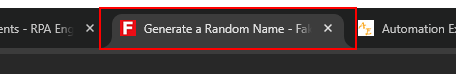
Task: Robotic Enterprise Framework
Workflow: Fake_Process

Step 1 [try]: find in window 'Generate a Random Name*Fake Name Generator' (chrome.exe)

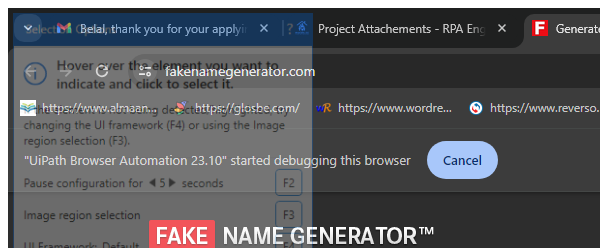
Step 2 [try]: Attach Browser_Fake in window 'Generate a Random Name*Fake Name Generator' (chrome.exe)

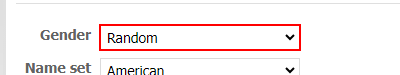
Step 3 [try]: select [in_Gender] in the drop-down 'Gender'

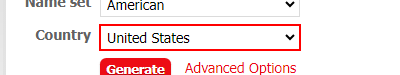
Step 4: select [in_Country] in the drop-down 'Country'

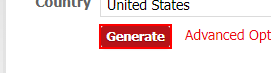
Step 5: click on the text box 'Generate' in window 'Generate a Random Name*Fake Name Generator' (chrome.exe)